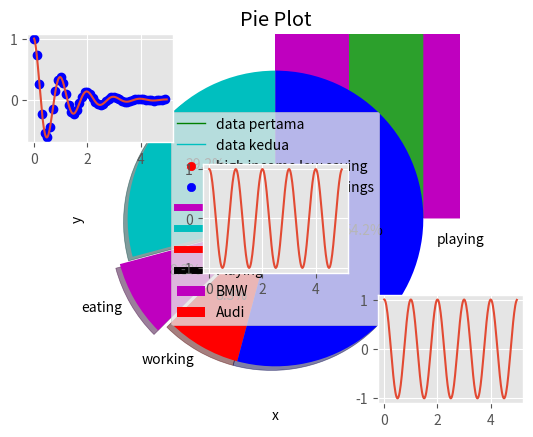

Reproduce this figure in Python.
# https://realpython.com/python-matplotlib-guide/
# https://towardsdatascience.com/matplotlib-tutorial-learn-basics-of-pythons-powerful-plotting-library-b5d1b8f67596

# In[1]: https://www.edureka.co/blog/python-matplotlib-tutorial/
from matplotlib import pyplot as bebas
  
#Plotting to our canvas
  

x=[1,2,3]
y=[4,5,1]
bebas.plot(x,y)
  
#Showing what we plotted
  
bebas.show()



# In[2]:
from matplotlib import pyplot as plt
 
x = [5,2,7]
y = [2,16,4]
plt.plot(x,y)
plt.title('Info')
plt.ylabel('Ini Y Lho')
plt.xlabel('Ini X lho')
plt.show()


# In[3]: 2 data satu graph

from matplotlib import pyplot as plt
from matplotlib import style
 
style.use('ggplot')
x = [5,8,10]
y = [12,16,6]
x2 = [6,9,11]
y2 = [6,15,7]
plt.plot(x,y,'g',label='data pertama', linewidth=1)
plt.plot(x2,y2,'c',label='data kedua',linewidth=1)
plt.title('Epic Info')
plt.ylabel('Y axis')
plt.xlabel('X axis')
plt.legend()
#plt.grid(True,color='b')
plt.show()

# In[4]: bar

from matplotlib import pyplot as plt
 
plt.bar([0.25,1.25,2.25,3.25,4.25],[50,40,70,80,20],
label="BMW",color='m',width=.5)
plt.bar([.75,1.75,2.75,3.75,4.75],[80,20,20,50,60],
label="Audi", color='r',width=.5)
plt.legend()
plt.xlabel('Days')
plt.ylabel('Distance (kms)')
plt.title('Information')
plt.show()

# In[5]: histogram


import matplotlib.pyplot as plt
population_age = [11,22,16,9,10,15,22,55,62,45,21,22,34,42,42,4,2,102,95,85,55,110,120,70,65,55,111,115,80,75,65,54,44,43,42,48]
bins = [0,10,20,30,40,50,60,70,80,90,100]
plt.hist(population_age, bins, histtype='bar', rwidth=.9)
plt.xlabel('age groups')
plt.ylabel('Number of people')
plt.title('Histogram')
plt.show()

# In[6]: Scatter

import matplotlib.pyplot as plt
x = [1,1.5,2,2.5,3,3.5,3.6]
y = [7.5,8,8.5,9,9.5,10,10.5]
 
x1=[8,8.5,9,9.5,10,10.5,11]
y1=[3,3.5,3.7,4,4.5,5,5.2]
 
plt.scatter(x,y, label='high income low saving',color='r')
plt.scatter(x1,y1,label='low income high savings',color='b')
plt.xlabel('simpanan dalam ratusan')
plt.ylabel('pendapatan dalam ribuan')
plt.title('Scatter Plot')
plt.legend()
plt.show()

# In[7]: area plot

import matplotlib.pyplot as plt
days = [1,2,3,4,5]
  
sleeping =[7,8,6,11,7]
eating = [2,3,4,3,2]
working =[7,8,7,2,2]
playing = [8,5,7,8,13]
  
plt.plot([],[],color='m', label='Sleeping', linewidth=5)
plt.plot([],[],color='c', label='Eating', linewidth=5)
plt.plot([],[],color='r', label='Working', linewidth=5)
plt.plot([],[],color='k', label='Playing', linewidth=5)
  
plt.stackplot(days, sleeping,eating,working,playing, colors=['m','c','r','k'])
  
plt.xlabel('x')
plt.ylabel('y')
plt.title('Stack Plot')
plt.legend()
plt.show()


# In[8]: Pie Chart

import matplotlib.pyplot as plt
 
days = [1,2,3,4,5]
 
sleeping =[7,8,6,11,7]
eating = [2,3,4,3,2]
working =[7,8,7,2,2]
playing = [8,5,7,8,13]
slices = [7,2,2,13]
activities = ['sleeping','eating','working','playing']
cols = ['c','m','r','b']
 
plt.pie(slices,
  labels=activities,
  colors=cols,
  startangle=90,
  shadow= True,
  explode=(0,0.1,0,0),
  autopct='%1.1f%%')
 
plt.title('Pie Plot')
plt.show()


# In[9]: Multiple Plot

import numpy as np
import matplotlib.pyplot as plt
 
def f(t):
    return np.exp(-t) * np.cos(2*np.pi*t)

t1 = np.arange(0.0, 5.0, 0.1)
t2 = np.arange(0.0, 5.0, 0.02)
plt.subplot(331)#tinggi,lebar,urutan
plt.plot(t1, f(t1), 'bo', t2, f(t2))
plt.subplot(335)
plt.plot(t2, np.cos(2*np.pi*t2))
plt.subplot(339)
plt.plot(t2, np.cos(2*np.pi*t2))
plt.savefig("kodok.png")

# In[10]:


# In[11]:


# In[12]:


# In[13]:


# In[14]:
